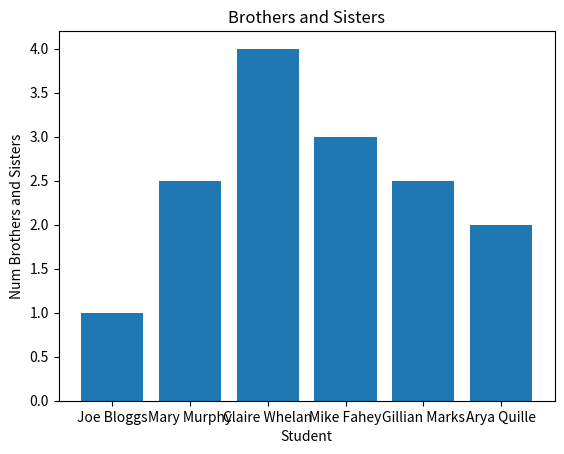

Python code for this plot:
import matplotlib.pyplot as plt
numBS = [1, 2.5, 4, 3, 2.5, 2]
names = ["Joe Bloggs","Mary Murphy",
"Claire Whelan","Mike Fahey",
"Gillian Marks", "Arya Quille"]
plt.bar(names, numBS)
#plt.scatter(names, numBS)
plt.title("Brothers and Sisters")
plt.xlabel("Student")
plt.ylabel("Num Brothers and Sisters")
plt.show()
